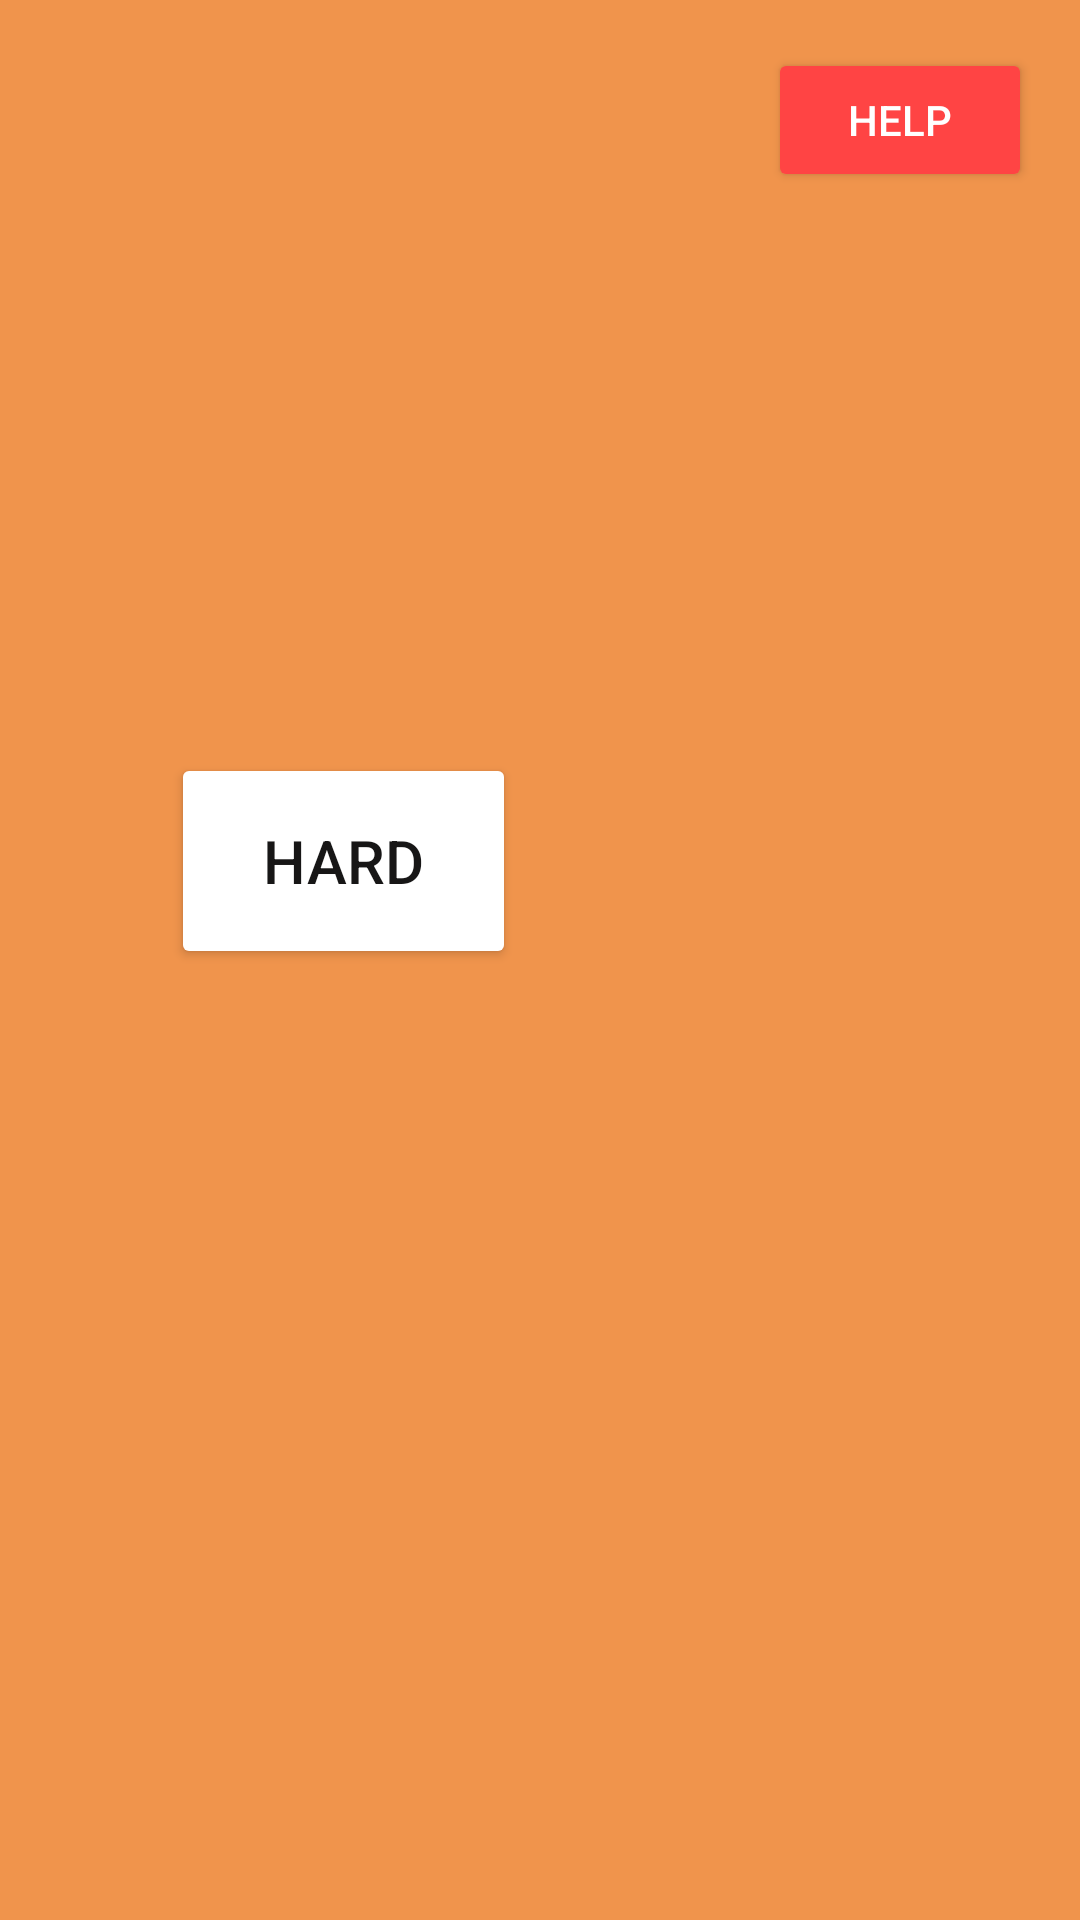

Android layout source for this screen:
<!-- AndroidManifest.xml: application theme Theme.RNG -->
<!-- res/layout/reaction_game_selection.xml -->
<?xml version="1.0" encoding="utf-8"?>
<androidx.constraintlayout.widget.ConstraintLayout xmlns:android="http://schemas.android.com/apk/res/android"
    xmlns:app="http://schemas.android.com/apk/res-auto"
    xmlns:tools="http://schemas.android.com/tools"
    android:id="@+id/gameSelectionBackground"
    android:layout_width="match_parent"
    android:layout_height="match_parent"
    android:background="@color/Background">

    <Button
        android:id="@+id/reactionHard"
        android:layout_width="115dp"
        android:layout_height="72dp"
        android:layout_marginTop="251dp"
        android:layout_marginEnd="188dp"
        android:layout_marginBottom="88dp"
        android:text="Hard"
        android:backgroundTint="@android:color/white"
        android:textColor="#171616"
        android:textSize="20sp"
        app:layout_constraintBottom_toBottomOf="parent"
        app:layout_constraintEnd_toEndOf="parent"
        app:layout_constraintTop_toTopOf="parent"
        app:layout_constraintVertical_bias="0.0" />

    <Button
        android:id="@+id/reactionBtn"
        android:layout_width="115dp"
        android:layout_height="72dp"
        android:layout_marginStart="160dp"
        android:layout_marginTop="251dp"
        android:layout_marginBottom="88dp"
        android:text="Easy"
        android:backgroundTint="@android:color/white"
        android:textColor="#171616"
        android:textSize="20sp"
        app:layout_constraintBottom_toBottomOf="parent"
        app:layout_constraintEnd_toStartOf="@+id/reactionHard"
        app:layout_constraintHorizontal_bias="0.134"
        app:layout_constraintHorizontal_chainStyle="spread"
        app:layout_constraintStart_toStartOf="parent"
        app:layout_constraintTop_toTopOf="parent"
        app:layout_constraintVertical_bias="0.0" />

    <TextView
        android:id="@+id/gameNameDisplay"
        android:layout_width="374dp"
        android:layout_height="85dp"
        android:layout_marginStart="280dp"
        android:layout_marginTop="16dp"
        android:layout_marginEnd="280dp"
        android:layout_marginBottom="50dp"
        android:text="Reaction Game"
        android:textAlignment="center"
        android:textAppearance="@style/TextAppearance.AppCompat.Large"
        android:textColor="@color/Black"
        android:textSize="48sp"
        android:textStyle="bold"
        app:layout_constraintBottom_toBottomOf="parent"
        app:layout_constraintEnd_toEndOf="parent"
        app:layout_constraintHorizontal_bias="0.502"
        app:layout_constraintStart_toStartOf="parent"
        app:layout_constraintTop_toTopOf="parent"
        app:layout_constraintVertical_bias="0.242" />

    <TextView
        android:id="@+id/Header"
        android:layout_width="421dp"
        android:layout_height="52dp"
        android:layout_marginStart="280dp"
        android:layout_marginTop="16dp"
        android:layout_marginEnd="280dp"
        android:layout_marginBottom="50dp"
        android:text="Select Difficulty"
        android:textAlignment="center"
        android:textAppearance="@style/TextAppearance.AppCompat.Large"
        android:textColor="@color/Black"
        android:textSize="28sp"
        app:layout_constraintBottom_toBottomOf="parent"
        app:layout_constraintEnd_toEndOf="parent"
        app:layout_constraintStart_toStartOf="parent"
        app:layout_constraintTop_toTopOf="parent"
        app:layout_constraintVertical_bias="0.436" />

    <Button
        android:id="@+id/reactionHelp"
        android:layout_width="wrap_content"
        android:layout_height="wrap_content"
        android:layout_marginStart="126dp"
        android:layout_marginTop="16dp"
        android:layout_marginEnd="16dp"
        android:layout_marginBottom="347dp"
        android:text="Help"
        android:backgroundTint="@android:color/holo_red_light"
        android:textColor="@color/white"
        app:layout_constraintBottom_toBottomOf="parent"
        app:layout_constraintEnd_toEndOf="parent"
        app:layout_constraintHorizontal_bias="1.0"
        app:layout_constraintStart_toEndOf="@+id/gameNameDisplay"
        app:layout_constraintTop_toTopOf="parent"
        app:layout_constraintVertical_bias="0.0" />

</androidx.constraintlayout.widget.ConstraintLayout>
<!-- resources referenced by this layout -->
<resources>
  <color name="Background">#f0944c</color>
  <color name="Black">#000000</color>
  <color name="white">#FFFFFFFF</color>
  <style name="Theme.RNG" parent="Theme.MaterialComponents.DayNight.NoActionBar">
          
          <item name="colorPrimary">@color/purple_500</item>
          <item name="colorPrimaryVariant">@color/purple_700</item>
          <item name="colorOnPrimary">@color/white</item>
          
          <item name="colorSecondary">@color/teal_200</item>
          <item name="colorSecondaryVariant">@color/teal_700</item>
          <item name="colorOnSecondary">@color/black</item>
          
          <item name="android:statusBarColor" tools:targetApi="l">?attr/colorPrimaryVariant</item>
          <item name="windowActionBar">false</item>
          <item name="windowNoTitle">true</item>
          <item name="android:windowFullscreen">true</item>
          
      </style>
  <color name="purple_500">#FF6200EE</color>
  <color name="purple_700">#FF3700B3</color>
  <color name="teal_200">#FF03DAC5</color>
  <color name="teal_700">#FF018786</color>
  <color name="black">#FF000000</color>
</resources>
